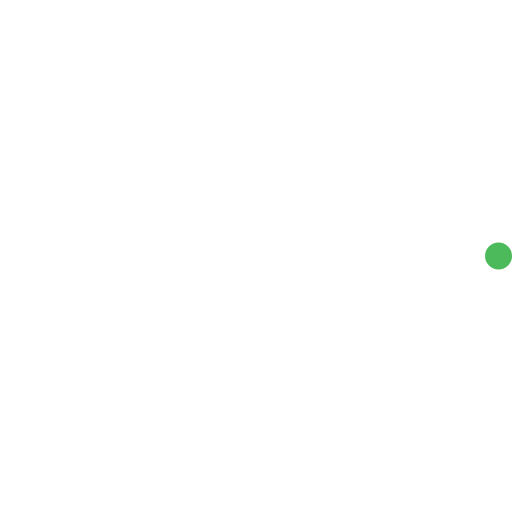
t = 0.00 s
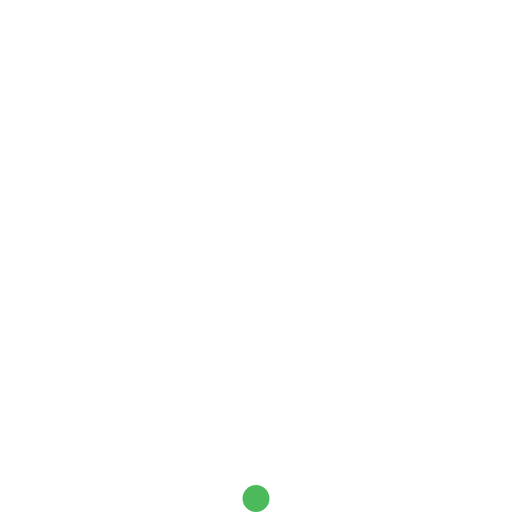
t = 0.23 s
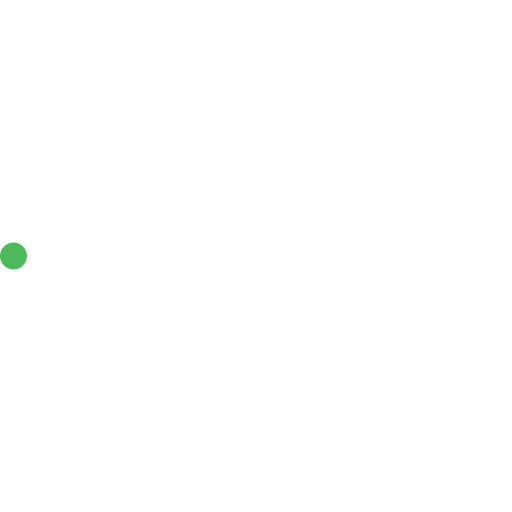
t = 0.45 s
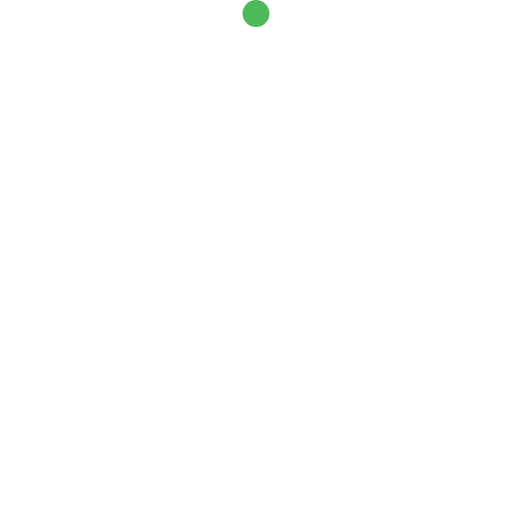
t = 0.68 s

The animated SVG that drew these frames (rendered in a browser with its animation timeline set to each time). Animation: 2 SMIL elements (animateTransform=2); one cycle of 0.90 s, repeats indefinitely.

<!-- By Sam Herbert (@sherb), for everyone. More @ http://goo.gl/7AJzbL -->
<svg width="38" height="38" viewBox="0 0 38 38" xmlns="http://www.w3.org/2000/svg">
    <defs>
        <linearGradient x1="8.042%" y1="0%" x2="65.682%" y2="23.865%" id="a">
            <stop stop-color="#fff" stop-opacity="0" offset="0%"/>
            <stop stop-color="#fff" stop-opacity=".631" offset="63.146%"/>
            <stop stop-color="#fff" offset="100%"/>
        </linearGradient>
    </defs>
    <g fill="none" fill-rule="evenodd">
        <g transform="translate(1 1)">
            <path d="M36 18c0-9.94-8.06-18-18-18" id="Oval-2" stroke="url(#a)" stroke-width="2">
                <animateTransform
                    attributeName="transform"
                    type="rotate"
                    from="0 18 18"
                    to="360 18 18"
                    dur="0.9s"
                    repeatCount="indefinite" />
            </path>
            <circle fill="#4cba5b" cx="36" cy="18" r="1">
                <animateTransform
                    attributeName="transform"
                    type="rotate"
                    from="0 18 18"
                    to="360 18 18"
                    dur="0.9s"
                    repeatCount="indefinite" />
            </circle>
        </g>
    </g>
</svg>
